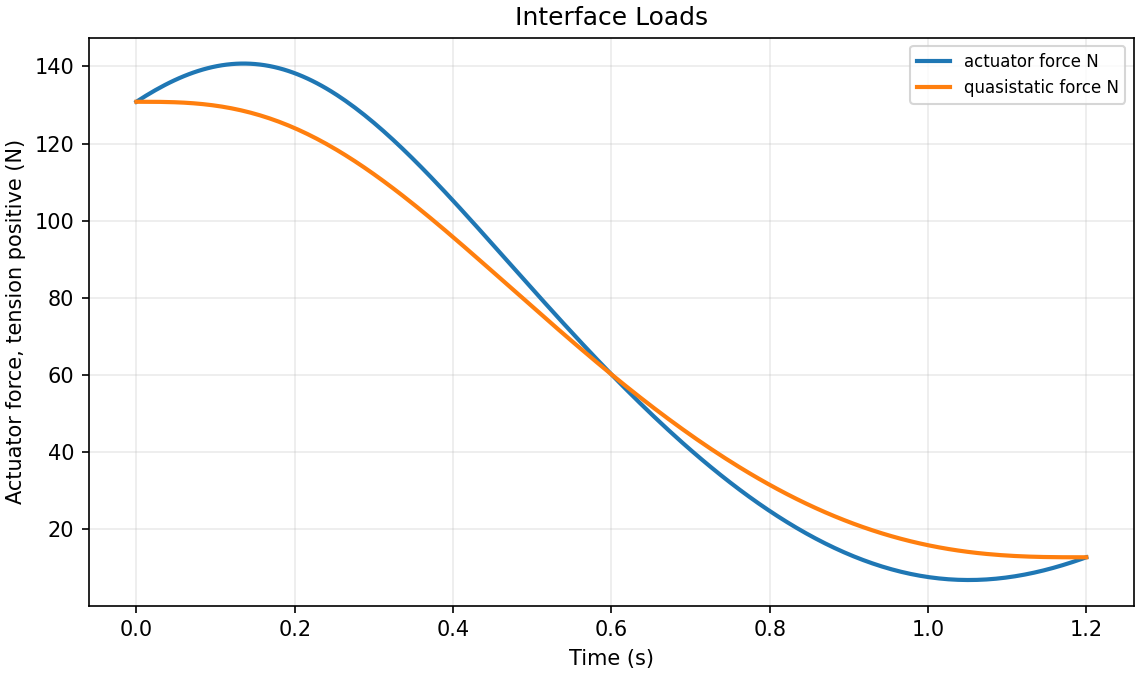

Data behind this chart, as committed beside it:
time_s, angle_deg, omega_rad_per_s, alpha_rad_per_s2, actuator_length_m, moment_arm_m, actuator_force_N, quasistatic_force_N, pivot_load_on_mount_x_N, pivot_load_on_mount_y_N, fixed_anchor_load_on_mount_x_N, fixed_anchor_load_on_mount_y_N, center_acceleration_x_m_per_s2, center_acceleration_y_m_per_s2
0.0, 10.0, 0.0, 0.0, 0.1736, 0.03322, 130.9, 130.9, -119.9, 27.91, 119.9, -52.44, -0.0, 0.0
0.006, 10, 0.000756, 0.2507, 0.1736, 0.03322, 131.6, 130.9, -120.6, 28.12, 120.6, -52.75, -0.007837, 0.04444
0.012, 10, 0.002994, 0.4939, 0.1736, 0.03322, 132.4, 130.9, -121.3, 28.32, 121.3, -53.06, -0.01544, 0.08755
0.018, 10, 0.006668, 0.7296, 0.1736, 0.03323, 133.2, 130.8, -121.9, 28.51, 122, -53.36, -0.02282, 0.1293
0.024, 10.01, 0.01173, 0.9578, 0.1736, 0.03323, 133.9, 130.8, -122.6, 28.69, 122.6, -53.64, -0.02998, 0.1698
0.03, 10.01, 0.01815, 1.179, 0.1736, 0.03323, 134.5, 130.8, -123.2, 28.86, 123.3, -53.91, -0.03694, 0.2089
0.036, 10.02, 0.02586, 1.392, 0.1736, 0.03324, 135.2, 130.8, -123.8, 29.02, 123.9, -54.17, -0.04372, 0.2468
0.042, 10.03, 0.03484, 1.599, 0.1736, 0.03324, 135.8, 130.8, -124.3, 29.18, 124.4, -54.41, -0.05033, 0.2834
0.048, 10.04, 0.04504, 1.798, 0.1736, 0.03325, 136.4, 130.7, -124.9, 29.32, 125, -54.64, -0.05681, 0.3187
0.054, 10.06, 0.05641, 1.991, 0.1736, 0.03326, 137, 130.7, -125.3, 29.44, 125.5, -54.85, -0.06316, 0.3527
0.06, 10.08, 0.06891, 2.176, 0.1736, 0.03327, 137.5, 130.6, -125.8, 29.55, 126, -55.04, -0.06941, 0.3855
0.066, 10.11, 0.08251, 2.355, 0.1736, 0.03329, 138, 130.5, -126.3, 29.65, 126.4, -55.22, -0.07559, 0.4171
0.072, 10.14, 0.09716, 2.527, 0.1736, 0.03331, 138.4, 130.5, -126.7, 29.74, 126.9, -55.38, -0.08172, 0.4474
0.078, 10.17, 0.1128, 2.692, 0.1735, 0.03333, 138.8, 130.4, -127, 29.81, 127.3, -55.52, -0.08783, 0.4765
0.084, 10.22, 0.1294, 2.85, 0.1735, 0.03336, 139.2, 130.2, -127.4, 29.86, 127.6, -55.65, -0.09395, 0.5043
0.09, 10.26, 0.147, 3.002, 0.1735, 0.03339, 139.5, 130.1, -127.7, 29.9, 127.9, -55.75, -0.1001, 0.531
0.096, 10.32, 0.1655, 3.147, 0.1735, 0.03342, 139.8, 130, -127.9, 29.92, 128.2, -55.83, -0.1063, 0.5565
0.102, 10.38, 0.1848, 3.286, 0.1734, 0.03346, 140.1, 129.8, -128.2, 29.92, 128.5, -55.9, -0.1126, 0.5807
0.108, 10.44, 0.2049, 3.419, 0.1734, 0.0335, 140.3, 129.6, -128.4, 29.91, 128.7, -55.94, -0.119, 0.6038
0.114, 10.52, 0.2258, 3.545, 0.1733, 0.03354, 140.5, 129.4, -128.5, 29.87, 128.9, -55.96, -0.1255, 0.6257
0.12, 10.6, 0.2474, 3.665, 0.1733, 0.0336, 140.6, 129.2, -128.7, 29.82, 129, -55.96, -0.1322, 0.6465
0.126, 10.69, 0.2697, 3.779, 0.1732, 0.03365, 140.7, 128.9, -128.8, 29.75, 129.1, -55.94, -0.139, 0.666
0.132, 10.78, 0.2927, 3.887, 0.1732, 0.03371, 140.8, 128.6, -128.8, 29.66, 129.2, -55.89, -0.1461, 0.6845
0.138, 10.89, 0.3164, 3.989, 0.1731, 0.03377, 140.8, 128.4, -128.8, 29.55, 129.2, -55.83, -0.1533, 0.7017
0.144, 11, 0.3406, 4.085, 0.1731, 0.03384, 140.7, 128, -128.8, 29.42, 129.2, -55.74, -0.1608, 0.7179
0.15, 11.12, 0.3654, 4.176, 0.173, 0.03392, 140.6, 127.7, -128.7, 29.27, 129.2, -55.63, -0.1686, 0.7329
0.156, 11.25, 0.3907, 4.26, 0.1729, 0.034, 140.5, 127.3, -128.6, 29.1, 129.1, -55.49, -0.1766, 0.7468
0.162, 11.39, 0.4165, 4.339, 0.1728, 0.03408, 140.3, 127, -128.5, 28.91, 129, -55.34, -0.1849, 0.7595
0.168, 11.54, 0.4428, 4.413, 0.1727, 0.03418, 140.1, 126.6, -128.3, 28.7, 128.8, -55.16, -0.1935, 0.7712
0.174, 11.7, 0.4694, 4.481, 0.1726, 0.03427, 139.9, 126.1, -128.1, 28.48, 128.6, -54.96, -0.2024, 0.7818
0.18, 11.86, 0.4965, 4.543, 0.1725, 0.03437, 139.6, 125.7, -127.9, 28.23, 128.4, -54.73, -0.2115, 0.7912
0.186, 12.04, 0.524, 4.6, 0.1724, 0.03448, 139.2, 125.2, -127.6, 27.96, 128.1, -54.49, -0.221, 0.7996
0.192, 12.22, 0.5517, 4.652, 0.1723, 0.03459, 138.8, 124.7, -127.2, 27.68, 127.8, -54.22, -0.2308, 0.8068
0.198, 12.42, 0.5798, 4.699, 0.1722, 0.03471, 138.4, 124.2, -126.9, 27.37, 127.5, -53.93, -0.241, 0.813
0.204, 12.62, 0.6081, 4.741, 0.1721, 0.03484, 137.9, 123.7, -126.5, 27.05, 127.1, -53.62, -0.2514, 0.8181
0.21, 12.84, 0.6366, 4.777, 0.172, 0.03497, 137.4, 123.1, -126, 26.7, 126.7, -53.29, -0.2622, 0.8222
0.216, 13.06, 0.6654, 4.809, 0.1718, 0.03511, 136.9, 122.5, -125.5, 26.34, 126.2, -52.93, -0.2732, 0.8252
0.222, 13.29, 0.6943, 4.835, 0.1717, 0.03525, 136.3, 121.9, -125, 25.97, 125.7, -52.56, -0.2846, 0.8271
0.228, 13.54, 0.7234, 4.857, 0.1715, 0.0354, 135.7, 121.3, -124.5, 25.57, 125.2, -52.17, -0.2962, 0.828
0.234, 13.79, 0.7526, 4.874, 0.1714, 0.03555, 135, 120.6, -123.9, 25.16, 124.7, -51.76, -0.3082, 0.8278
0.24, 14.05, 0.7819, 4.887, 0.1712, 0.03571, 134.3, 119.9, -123.3, 24.73, 124.1, -51.32, -0.3204, 0.8266
0.246, 14.33, 0.8113, 4.895, 0.171, 0.03587, 133.6, 119.2, -122.7, 24.29, 123.5, -50.88, -0.3328, 0.8243
0.252, 14.61, 0.8406, 4.898, 0.1709, 0.03605, 132.8, 118.5, -122, 23.83, 122.8, -50.41, -0.3455, 0.8211
0.2536, 14.69, 0.8484, 4.898, 0.1708, 0.03609, 132.6, 118.3, -121.8, 23.71, 122.7, -50.28, -0.3489, 0.82
0.258, 14.91, 0.87, 4.897, 0.1707, 0.03622, 132, 117.8, -121.3, 23.36, 122.2, -49.93, -0.3584, 0.8168
0.264, 15.21, 0.8994, 4.892, 0.1705, 0.0364, 131.1, 117, -120.5, 22.87, 121.5, -49.43, -0.3715, 0.8115
0.27, 15.52, 0.9287, 4.882, 0.1703, 0.03659, 130.2, 116.2, -119.8, 22.37, 120.7, -48.91, -0.3848, 0.8052
0.276, 15.85, 0.958, 4.868, 0.1701, 0.03679, 129.3, 115.4, -119, 21.86, 119.9, -48.38, -0.3982, 0.7979
0.282, 16.18, 0.9871, 4.85, 0.1698, 0.03699, 128.4, 114.6, -118.1, 21.33, 119.2, -47.83, -0.4118, 0.7896
0.288, 16.53, 1.016, 4.828, 0.1696, 0.03719, 127.4, 113.8, -117.3, 20.8, 118.3, -47.28, -0.4254, 0.7803
0.294, 16.88, 1.045, 4.802, 0.1694, 0.0374, 126.4, 112.9, -116.4, 20.25, 117.5, -46.7, -0.4391, 0.7701
0.3, 17.25, 1.074, 4.772, 0.1692, 0.03762, 125.4, 112.1, -115.5, 19.7, 116.6, -46.12, -0.4529, 0.7589
0.306, 17.62, 1.102, 4.739, 0.1689, 0.03784, 124.3, 111.2, -114.5, 19.13, 115.7, -45.52, -0.4667, 0.7467
0.312, 18, 1.131, 4.701, 0.1687, 0.03806, 123.3, 110.3, -113.6, 18.56, 114.8, -44.92, -0.4804, 0.7337
0.318, 18.4, 1.159, 4.66, 0.1684, 0.03829, 122.2, 109.4, -112.6, 17.98, 113.9, -44.3, -0.4941, 0.7197
0.324, 18.8, 1.187, 4.615, 0.1681, 0.03853, 121, 108.5, -111.6, 17.39, 112.9, -43.68, -0.5076, 0.7048
0.33, 19.21, 1.214, 4.567, 0.1678, 0.03877, 119.9, 107.5, -110.6, 16.79, 111.9, -43.04, -0.5211, 0.689
0.336, 19.64, 1.241, 4.516, 0.1676, 0.03901, 118.7, 106.6, -109.6, 16.19, 110.9, -42.4, -0.5344, 0.6723
0.342, 20.07, 1.268, 4.46, 0.1673, 0.03926, 117.5, 105.6, -108.5, 15.59, 109.9, -41.75, -0.5474, 0.6548
0.348, 20.51, 1.295, 4.402, 0.167, 0.03952, 116.3, 104.6, -107.4, 14.98, 108.8, -41.09, -0.5603, 0.6364
... 143 more rows
